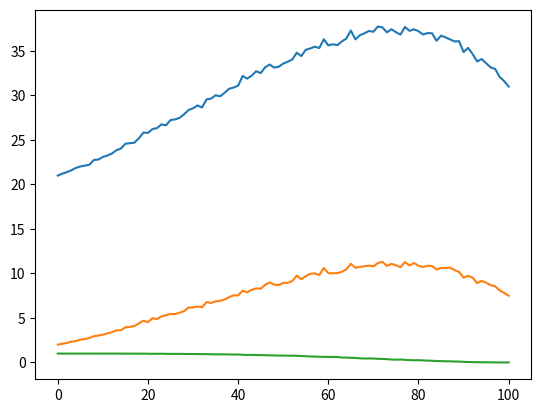

Generate this figure with matplotlib:
# example

# 0
# hub -> repeat
# 1
# repeat -> end1
# 2
# end1 -> repeat
# 3
# repeat -> end2
# 4
# repeat -> end2
# 5
# end2 -> repeat
# 6

# repeat 0~6
# end1 1~3
# end2 3~6

import random
ontimes_child = []
ontimes_repeat = []
success_rate_array = []
# endとrepeatの通信は最小でsend_delay、最大でtimeout
child_num = 10
simulation_num = 100
time_span = 600
# retry_p = 0.01
retry_sum = 0
send_delay = 1
send_timeout_delay = 3
# time_error_wait_time = 1
for retry_p in [num * 0.01 for num in range(0, 101)]:
    time = 0
    success_rate = 0

    alive = [True]*child_num
    ontime = [0]*(child_num+1)
    wakeup_time = [0]*(child_num+1)
    for i in range(1,child_num+1):
        # wakeup_time[i] = send_delay*2*i-time_error_wait_time 
        # wakes up at this time on their clock, but in reality it's send_delay*2*i
        # because the time is delayed due to sending delay
        wakeup_time[i] = send_delay*2*i - send_delay


    for _ in range(simulation_num):

        time = round(time+1,2)

        for child_id in range(child_num):
            if alive[child_id]:
                # repeat->end
                retry_num = 0
                # get retry count
                for i in range(2):
                    if random.random()>retry_p:
                        break
                    else:
                        retry_num += 1
                
                # add time
                retry_sum += retry_num
                time = round(time+send_delay*(1+retry_num),2)
            
                if retry_num == 2 and random.random()<=retry_p:
                    # communication failed
                    pass
                else:
                    # end->repeat
                    retry_num = 0
                    # get retry count
                    for i in range(2):
                        if random.random()>retry_p:
                            break
                        else:
                            retry_num += 1

                    # add time
                    retry_sum += retry_num 
                    time = round(time+send_delay*(1+retry_num),2)
                    if retry_num == 2 and random.random()<=retry_p:
                        pass
                    else:
                        success_rate += 1
                # add ontime the time on
                ontime[child_id+1] += (time%time_span-wakeup_time[child_id+1])
                # print(time,wakeup_time[child_id+1])
                if time%time_span-wakeup_time[child_id+1] <=0:
                    print("warning")

            else:
                # timeout
                time = round(time+send_timeout_delay,2)

        ontime[0] += (time%time_span-wakeup_time[0])

        time = round(time+(time_span-time%time_span),2)


    for i in range(len(ontime)):
        ontime[i] /= simulation_num

    ontimes_child.append(sum(ontime[1:])/child_num)
    ontimes_repeat.append(ontime[0])
    success_rate_array.append(success_rate/(simulation_num*child_num))
print(ontimes_child)

import matplotlib.pyplot as plt
print("child_num: "+str(child_num))
print("simulation_num: "+str(simulation_num))
print("time_span: "+str(time_span))
print("send_delay: "+str(send_delay))
print("time_span: "+str(time_span))

print("repeat on time")
plt.plot(ontimes_repeat)
plt.show()
print("child average on time")
plt.plot(ontimes_child)
plt.show()
print("success rate for repeat <-> child")
plt.plot(success_rate_array)
plt.show()
